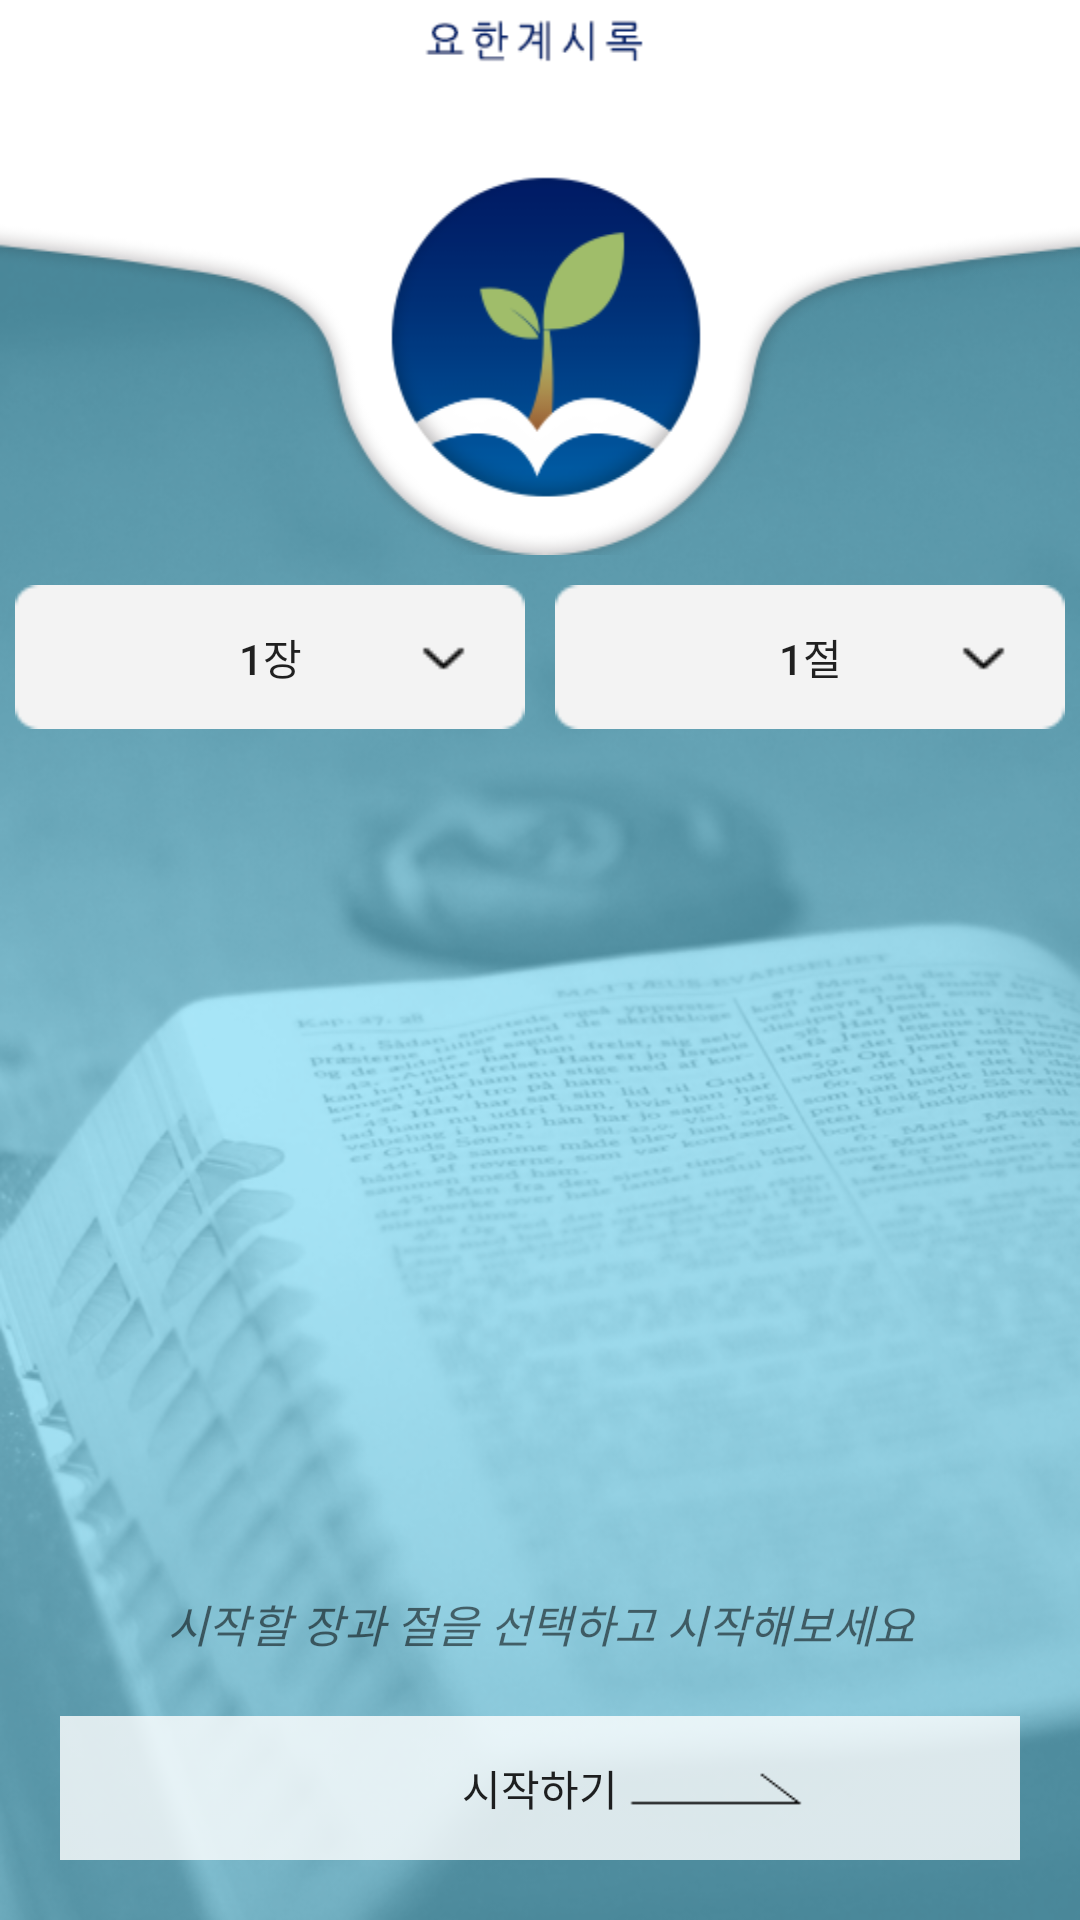

Layout XML and referenced resources for this Android screen:
<!-- AndroidManifest.xml: application theme Revel -->
<!-- res/layout/lobby.xml -->
<?xml version="1.0" encoding="utf-8"?>
<RelativeLayout xmlns:android="http://schemas.android.com/apk/res/android"
    xmlns:tools="http://schemas.android.com/tools"
    tools:ignore="ButtonStyle"
    android:background="@drawable/lobby_back"
    android:layout_width="match_parent"
    android:layout_height="match_parent">

    <LinearLayout
        android:layout_width="match_parent"
        android:layout_height="wrap_content"
        android:orientation="vertical">

        <ImageView
            android:layout_width="match_parent"
            android:layout_height="185dp"
            android:background="@drawable/lobby_header" />

        <LinearLayout
            android:layout_width="match_parent"
            android:layout_height="wrap_content"
            android:layout_marginTop="10dp"
            android:orientation="horizontal">

            <Button
                android:id="@+id/but_chapter"
                android:layout_width="match_parent"
                android:layout_height="wrap_content"
                android:layout_marginLeft="5dp"
                android:layout_marginRight="5dp"
                android:layout_weight="1"
                android:background="@drawable/but_type1"
                android:text="@string/chapter1" />

            <Button
                android:id="@+id/but_verse"
                android:layout_width="match_parent"
                android:layout_height="wrap_content"
                android:layout_marginLeft="5dp"
                android:layout_marginRight="5dp"
                android:layout_weight="1"
                android:background="@drawable/but_type1"
                android:text="@string/verse_1" />
        </LinearLayout>
    </LinearLayout>

    <TextView
        android:layout_width="match_parent"
        android:layout_height="wrap_content"
        android:layout_above="@+id/but_order"
        android:layout_alignParentLeft="true"
        android:layout_alignParentStart="true"
        android:layout_marginBottom="20dp"
        android:gravity="center"
        android:text="@string/alert_start"
        android:textSize="15sp"
        android:textStyle="italic" />

    <Button
        android:id="@+id/but_order"
        android:layout_width="match_parent"
        android:layout_height="wrap_content"
        android:layout_alignParentBottom="true"
        android:layout_alignParentLeft="true"
        android:layout_alignParentStart="true"
        android:layout_marginBottom="20dp"
        android:layout_marginLeft="20dp"
        android:layout_marginRight="20dp"
        android:background="@drawable/lobby_start"
        android:gravity="center"
        android:text="@string/start" />

</RelativeLayout>
<!-- resources referenced by this layout -->
<resources>
  <!-- drawable but_type1: png bitmap (drawable-xxhdpi, 3374 bytes) -->
  <!-- drawable lobby_back: png bitmap (drawable-xxhdpi, 256698 bytes) -->
  <!-- drawable lobby_header: png bitmap (drawable-xxhdpi, 26835 bytes) -->
  <!-- drawable lobby_start: png bitmap (drawable-xxhdpi, 3083 bytes) -->
  <string name="alert_start">시작할 장과 절을 선택하고 시작해보세요</string>
  <string name="chapter1">1장</string>
  <string name="start">시작하기</string>
  <string name="verse_1">1절</string>
  <style name="Revel" parent="AppTheme">
          <item name="colorAccent">@color/rev_color</item>
          <item name="colorPrimary">@color/white</item>
          <item name="colorPrimaryDark">@color/rev_color</item>
      </style>
  <style name="AppTheme" parent="Theme.AppCompat.Light.DarkActionBar">
          
          <item name="colorPrimary">@color/colorPrimary</item>
          <item name="colorPrimaryDark">@color/colorPrimaryDark</item>
          <item name="colorAccent">@color/colorAccent</item>
      </style>
  <color name="rev_color">#031551</color>
  <color name="white">#ffffff</color>
  <color name="colorPrimary">#d0dbdf</color>
  <color name="colorPrimaryDark">#ccd0dbdf</color>
  <color name="colorAccent">#FF4081</color>
</resources>
